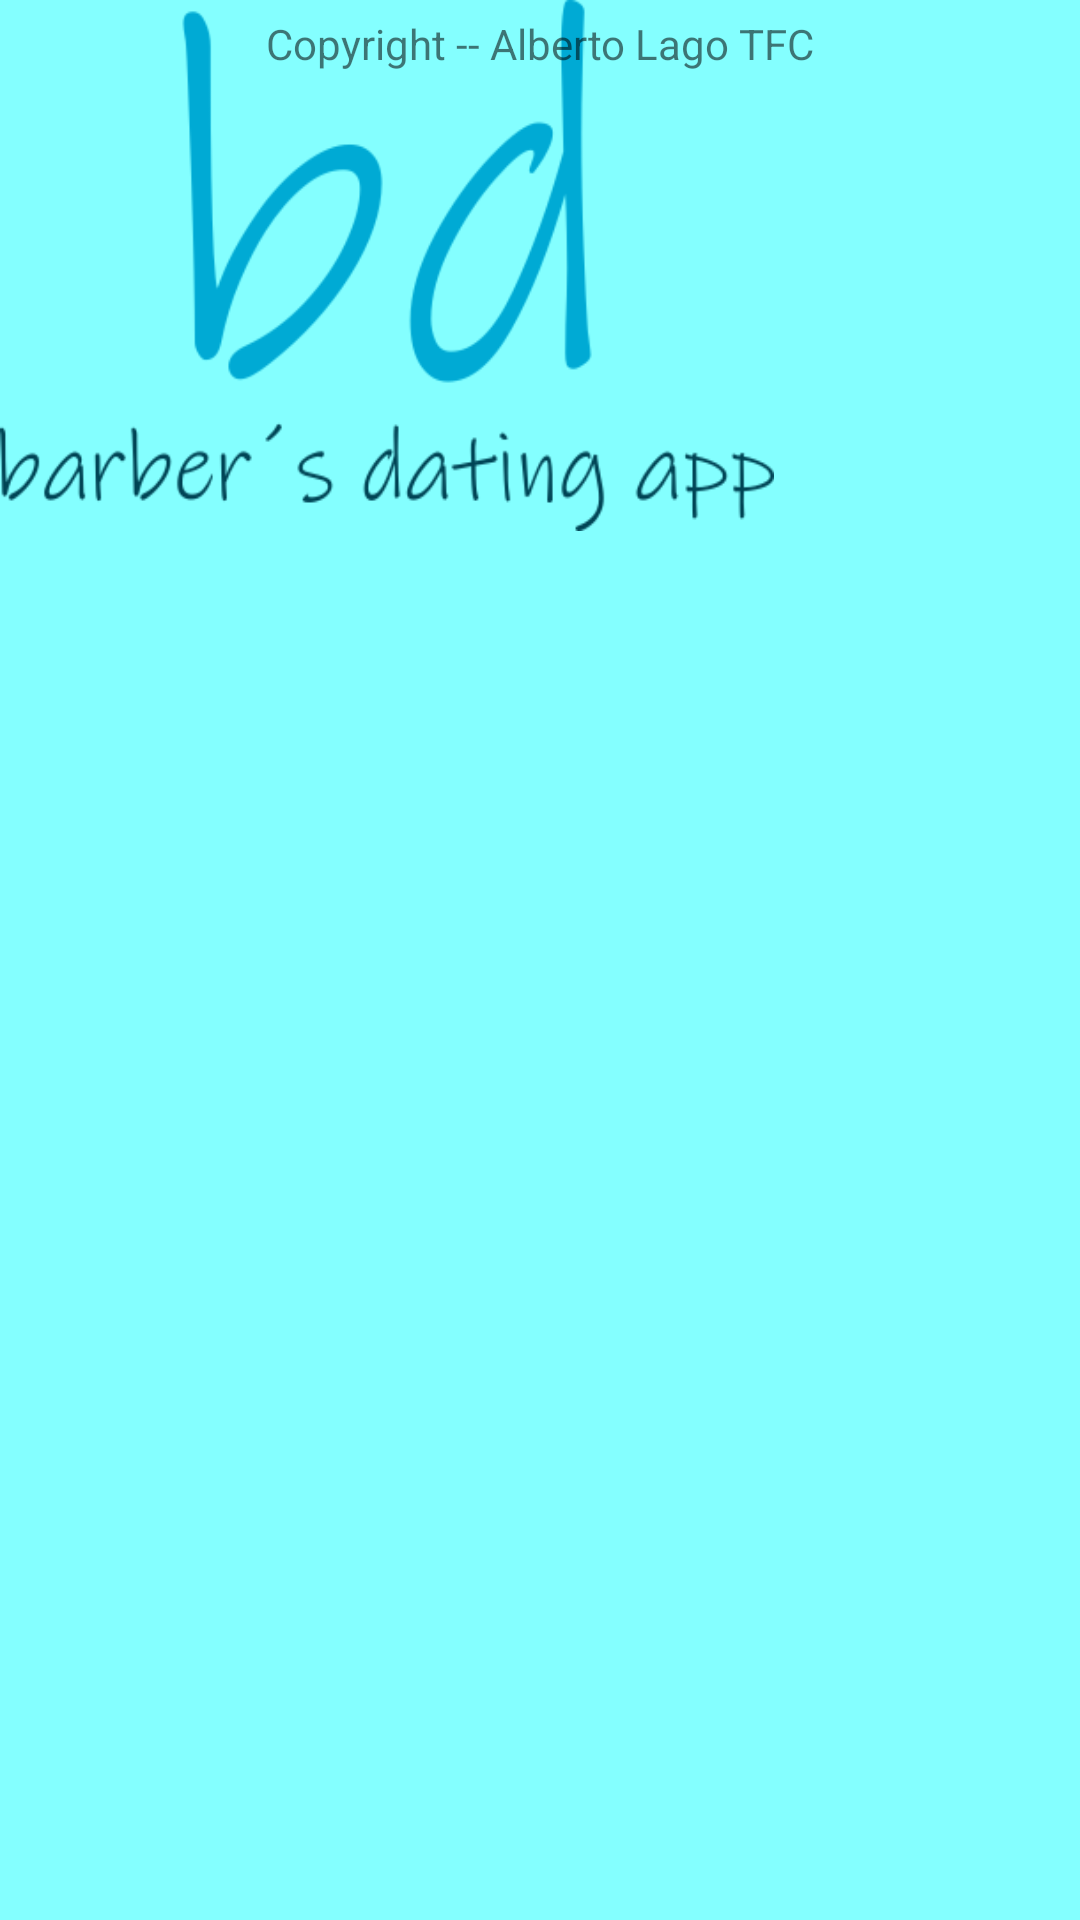

Reconstruct the res/layout file that produces this screen, plus the resources it refers to.
<!-- AndroidManifest.xml: application theme Theme.Design.NoActionBar -->
<!-- res/layout/nav_header.xml -->
<?xml version="1.0" encoding="utf-8"?>
<androidx.constraintlayout.widget.ConstraintLayout xmlns:android="http://schemas.android.com/apk/res/android"
    xmlns:app="http://schemas.android.com/apk/res-auto"
    xmlns:tools="http://schemas.android.com/tools"
    android:layout_width="match_parent"
    android:layout_height="wrap_content"
    android:background="#84FFFF"
    android:fitsSystemWindows="true">

    <ImageView
        android:id="@+id/imageView3"
        android:layout_width="258dp"
        android:layout_height="177dp"
        android:background="@drawable/logo"
        tools:layout_editor_absoluteX="77dp">

    </ImageView>

    <TextView
        android:layout_width="wrap_content"
        android:layout_height="match_parent"
        android:paddingTop="5dp"
        android:paddingBottom="5dp"
        android:text="Copyright -- Alberto Lago TFC"
        android:textAppearance="@style/Base.TextAppearance.AppCompat.Small.Inverse"
        app:layout_constraintEnd_toEndOf="parent"
        app:layout_constraintStart_toStartOf="parent"
        app:layout_constraintTop_toBottomOf="@+id/imageView3" />


</androidx.constraintlayout.widget.ConstraintLayout>
<!-- resources referenced by this layout -->
<resources>
  <!-- drawable logo: png bitmap (drawable, 23572 bytes) -->
</resources>
